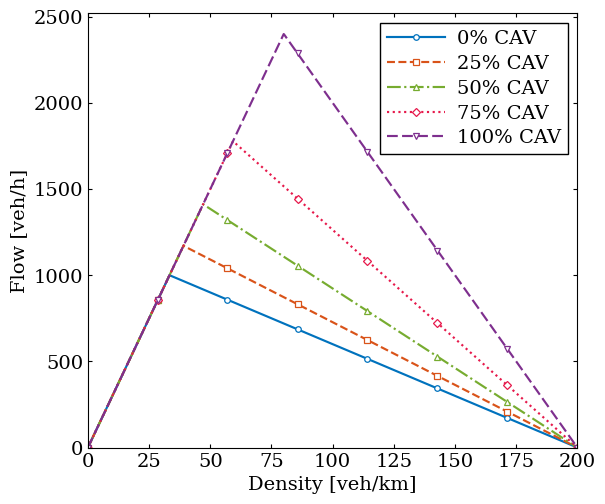
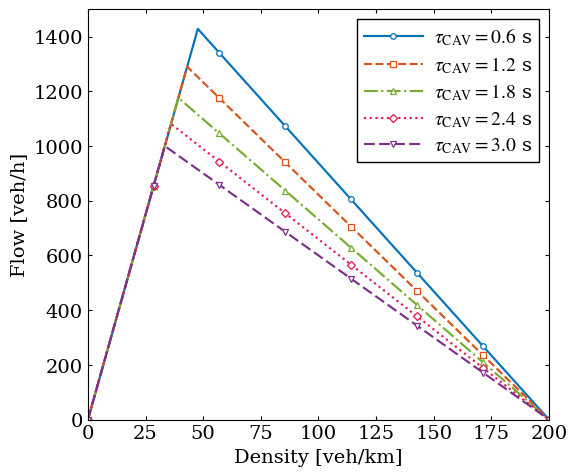

Recreate these plots in Python, in order.
#!/usr/bin/env python3
"""
Create IEEE-style composition-dependent fundamental-diagram figures
for MIXSim CAV penetration and CAV time-gap studies.

The script generates two SEPARATE figures:

1. Effect of CAV penetration on the composition-dependent FD.
   CAV penetration rates:
       0%, 25%, 50%, 75%, 100%

2. Effect of the CAV time gap on the composition-dependent FD.
   CAV time gaps:
       0.6, 1.2, 1.8, 2.4, 3.0 s

The penetration study uses the nominal CAV time gap:
    tau_CAV = 0.9 s

The time-gap study keeps the CAV penetration fixed at:
    45%

The HDV time gap is:
    tau_HDV = 3.0 s

The MIXSim triangular fundamental diagram is

    q(rho) = min{
        v_ff * rho,
        w * (rho_jam - rho)
    }

with

    tau_bar = (1 - pi_CAV) * tau_HDV
              + pi_CAV * tau_CAV

    q_max = v_ff / (v_ff * tau_bar + vehicle_length)

    rho_jam = 1 / vehicle_length

    rho_c = q_max / v_ff

    w = vehicle_length / tau_bar

Outputs:
    - PDF figures for publication
    - 600-dpi PNG figures

The traffic simulation is NOT rerun.
"""

from __future__ import annotations

import argparse
from pathlib import Path

import numpy as np
import matplotlib.pyplot as plt


# ============================================================
# DEFAULT SETTINGS
# ============================================================

DEFAULT_V_FF_MS = 8.33
DEFAULT_VEHICLE_LENGTH_M = 5.0

DEFAULT_TAU_HDV_S = 3.0
DEFAULT_TAU_CAV_S = 0.9

DEFAULT_TIME_GAP_STUDY_CAV_SHARE = 0.45

DEFAULT_CAV_PENETRATIONS = [
    0.00,
    0.25,
    0.50,
    0.75,
    1.00,
]

DEFAULT_CAV_TIME_GAPS_S = [
    0.6,
    1.2,
    1.8,
    2.4,
    3.0,
]


# ============================================================
# IEEE STYLE
# ============================================================

def set_ieee_style() -> None:
    """
    Apply a consistent IEEE-style plotting format.
    """

    plt.rcParams.update({

        # ----------------------------------------------------
        # Font
        # ----------------------------------------------------
        "font.family": "serif",
        "font.serif": [
            "Times New Roman",
            "Times",
            "DejaVu Serif",
        ],

            "mathtext.fontset": "stix",


        "font.size": 14,
        "axes.labelsize": 14,
        "xtick.labelsize": 14,
        "ytick.labelsize": 14,
        "legend.fontsize": 14,

        # ----------------------------------------------------
        # Resolution
        # ----------------------------------------------------
        "figure.dpi": 150,
        "savefig.dpi": 600,

        # ----------------------------------------------------
        # Lines / axes
        # ----------------------------------------------------
        "axes.linewidth": 0.8,
        "lines.linewidth": 1.55,

        # ----------------------------------------------------
        # Vector PDF font handling
        # ----------------------------------------------------
        "pdf.fonttype": 42,
        "ps.fonttype": 42,
    })


# ============================================================
# BRIGHT COLORS
# ============================================================

BRIGHT_COLORS = [
    "#0072BD",   # blue
    "#D95319",   # orange
    "#77AC30",   # green
    "#E6194B",   # red
    "#7E2F8E",   # purple
    "#00A6D6",   # cyan
    "#EDB120",   # gold
    "#FF1493",   # pink
]


# ============================================================
# LINE STYLES
# ============================================================

LINESTYLES = [
    "-",
    "--",
    "-.",
    ":",
    (0, (5, 2)),
    (0, (3, 1, 1, 1)),
]


# ============================================================
# MARKERS
# ============================================================

MARKERS = [
    "o",
    "s",
    "^",
    "D",
    "v",
    "P",
]


# ============================================================
# COMPOSITION-DEPENDENT FD PARAMETERS
# ============================================================

def composition_weighted_time_gap(
    cav_share: float,
    *,
    tau_hdv_s: float,
    tau_cav_s: float,
) -> float:
    """
    Compute the composition-weighted time gap.

    cav_share:
        Local CAV fraction in [0, 1].
    """

    cav_share = float(cav_share)

    return (
        (1.0 - cav_share) * float(tau_hdv_s)
        + cav_share * float(tau_cav_s)
    )


def fd_parameters(
    *,
    cav_share: float,
    tau_hdv_s: float,
    tau_cav_s: float,
    v_ff_ms: float,
    vehicle_length_m: float,
) -> dict[str, float]:
    """
    Compute MIXSim triangular FD parameters.
    """

    tau_bar_s = composition_weighted_time_gap(
        cav_share,
        tau_hdv_s=tau_hdv_s,
        tau_cav_s=tau_cav_s,
    )

    rho_jam_veh_m = (
        1.0 /
        float(vehicle_length_m)
    )

    q_max_veh_s = (
        float(v_ff_ms) /
        (
            float(v_ff_ms) * tau_bar_s
            + float(vehicle_length_m)
        )
    )

    rho_c_veh_m = (
        q_max_veh_s /
        float(v_ff_ms)
    )

    w_ms = (
        float(vehicle_length_m) /
        tau_bar_s
    )

    return {

        "tau_bar_s":
            tau_bar_s,

        "q_max_veh_s":
            q_max_veh_s,

        "q_max_veh_h":
            3600.0 * q_max_veh_s,

        "rho_c_veh_m":
            rho_c_veh_m,

        "rho_c_veh_km":
            1000.0 * rho_c_veh_m,

        "rho_jam_veh_m":
            rho_jam_veh_m,

        "rho_jam_veh_km":
            1000.0 * rho_jam_veh_m,

        "w_ms":
            w_ms,
    }


# ============================================================
# FUNDAMENTAL DIAGRAM
# ============================================================

def triangular_fd(
    density_veh_km: np.ndarray,
    *,
    cav_share: float,
    tau_hdv_s: float,
    tau_cav_s: float,
    v_ff_ms: float,
    vehicle_length_m: float,
) -> tuple[np.ndarray, dict[str, float]]:
    """
    Evaluate the composition-dependent triangular FD.
    """

    pars = fd_parameters(

        cav_share=cav_share,

        tau_hdv_s=tau_hdv_s,
        tau_cav_s=tau_cav_s,

        v_ff_ms=v_ff_ms,
        vehicle_length_m=vehicle_length_m,
    )

    density_veh_m = (
        np.asarray(
            density_veh_km,
            dtype=float
        )
        / 1000.0
    )

    free_flow_veh_s = (
        float(v_ff_ms)
        * density_veh_m
    )

    congested_veh_s = (
        pars["w_ms"]
        * np.maximum(
            0.0,
            (
                pars["rho_jam_veh_m"]
                - density_veh_m
            )
        )
    )

    flow_veh_s = np.minimum(
        free_flow_veh_s,
        congested_veh_s
    )

    flow_vph = (
        3600.0 *
        flow_veh_s
    )

    return flow_vph, pars


# ============================================================
# MARKER POSITIONS
# ============================================================

def _markevery(
    n: int,
    n_markers: int = 8
) -> list[int]:

    if n <= 0:
        return []

    return sorted(
        set(
            np.linspace(
                0,
                n - 1,
                min(n_markers, n),
                dtype=int
            ).tolist()
        )
    )


# ============================================================
# IEEE AXIS FORMAT
# ============================================================

def format_ieee_axes(
    ax,
    *,
    x_max: float,
    x_tick: float = 25.0
) -> None:

    ax.grid(False)

    ax.set_xlim(
        0.0,
        x_max
    )

    ax.set_xticks(
        np.arange(
            0.0,
            x_max + 0.1,
            x_tick
        )
    )

    ax.set_ylim(
        bottom=0.0
    )

    ax.tick_params(
        axis="both",
        which="both",
        direction="in",
        top=True,
        right=True,
        length=3.0,
        width=0.8,
    )

    for spine in ax.spines.values():

        spine.set_visible(True)
        spine.set_linewidth(0.8)


# ============================================================
# STANDARD IEEE LEGEND
# ============================================================

def format_ieee_legend(
    ax,
    *,
    ncol: int = 3
) -> None:
    """
    Place the legend above the axes so that it does not
    overlap the FD curves.
    """

    ax.legend(
        loc="best",
        frameon=True,
        fancybox=False,
        framealpha=1.0,
        edgecolor="black",
        borderpad=0.35,
        labelspacing=0.35,
        handlelength=3.0,
        handletextpad=0.6,
    )


# ============================================================
# SAVE FIGURE
# ============================================================

def save_ieee_figure(
    fig,
    output_dir: Path,
    figure_name: str
) -> tuple[Path, Path]:

    output_dir.mkdir(
        parents=True,
        exist_ok=True
    )

    pdf_path = (
        output_dir /
        f"{figure_name}.pdf"
    )


    fig.savefig(
        pdf_path,
        bbox_inches="tight"
    )


    plt.close(fig)

    return pdf_path


# ============================================================
# CAV PENETRATION FIGURE
# ============================================================

def plot_cav_penetration_fd(
    output_dir: Path,
    *,
    cav_penetrations: list[float],
    tau_hdv_s: float,
    tau_cav_s: float,
    v_ff_ms: float,
    vehicle_length_m: float,
) -> tuple[Path, Path]:
    """
    Plot composition-dependent FDs for different CAV shares.

    No numerical annotations are placed inside the figure.
    """

    set_ieee_style()

    rho_jam_veh_km = (
        1000.0 /
        float(vehicle_length_m)
    )

    density_veh_km = np.linspace(
        0.0,
        rho_jam_veh_km,
        1201
    )

    fig, ax = plt.subplots(
        figsize=(6.0, 5.0)
    )

    for i, cav_share in enumerate(
        cav_penetrations
    ):

        flow_vph, _ = triangular_fd(

            density_veh_km,

            cav_share=cav_share,

            tau_hdv_s=tau_hdv_s,
            tau_cav_s=tau_cav_s,

            v_ff_ms=v_ff_ms,
            vehicle_length_m=vehicle_length_m,
        )

        color = BRIGHT_COLORS[
            i % len(BRIGHT_COLORS)
        ]

        linestyle = LINESTYLES[
            i % len(LINESTYLES)
        ]

        marker = MARKERS[
            i % len(MARKERS)
        ]

        ax.plot(

            density_veh_km,
            flow_vph,

            color=color,

            linestyle=linestyle,
            linewidth=1.55,

            marker=marker,
            markersize=4.0,

            markerfacecolor="white",
            markeredgecolor=color,
            markeredgewidth=0.9,

            markevery=_markevery(
                len(density_veh_km),
                8
            ),

            label=(
                f"{100.0 * cav_share:.0f}% CAV"
            ),
        )

    ax.set_xlabel(
        r"Density [veh/km]"
    )

    ax.set_ylabel(
        r"Flow [veh/h]"
    )

    format_ieee_axes(

        ax,

        x_max=rho_jam_veh_km,

        x_tick=25.0,
    )

    format_ieee_legend(
        ax,
        ncol=3
    )

    fig.tight_layout(
        pad=0.35
    )

    return save_ieee_figure(

        fig,

        output_dir,

        "fig_fd_cav_penetration_ieee"
    )


# ============================================================
# CAV TIME-GAP FIGURE
# ============================================================

def plot_cav_time_gap_fd(
    output_dir: Path,
    *,
    cav_time_gaps_s: list[float],
    cav_share: float,
    tau_hdv_s: float,
    v_ff_ms: float,
    vehicle_length_m: float,
) -> tuple[Path, Path]:
    """
    Plot composition-dependent FDs for different CAV time gaps.

    The CAV penetration remains fixed while tau_CAV changes.
    """

    set_ieee_style()

    rho_jam_veh_km = (
        1000.0 /
        float(vehicle_length_m)
    )

    density_veh_km = np.linspace(
        0.0,
        rho_jam_veh_km,
        1201
    )

    fig, ax = plt.subplots(
        figsize=(6.0, 5.0)
    )

    for i, tau_cav_s in enumerate(
        cav_time_gaps_s
    ):

        flow_vph, _ = triangular_fd(

            density_veh_km,

            cav_share=cav_share,

            tau_hdv_s=tau_hdv_s,
            tau_cav_s=tau_cav_s,

            v_ff_ms=v_ff_ms,
            vehicle_length_m=vehicle_length_m,
        )

        color = BRIGHT_COLORS[
            i % len(BRIGHT_COLORS)
        ]

        linestyle = LINESTYLES[
            i % len(LINESTYLES)
        ]

        marker = MARKERS[
            i % len(MARKERS)
        ]

        ax.plot(

            density_veh_km,
            flow_vph,

            color=color,

            linestyle=linestyle,
            linewidth=1.55,

            marker=marker,
            markersize=4.0,

            markerfacecolor="white",
            markeredgecolor=color,
            markeredgewidth=0.9,

            markevery=_markevery(
                len(density_veh_km),
                8
            ),

            label=(
                rf"$\tau_{{\mathrm{{CAV}}}}$"
                rf"$={tau_cav_s:.1f}$ s"
            ),
        )

    ax.set_xlabel(
        r"Density [veh/km]"
    )

    ax.set_ylabel(
        r"Flow [veh/h]"
    )

    format_ieee_axes(

        ax,

        x_max=rho_jam_veh_km,

    )

    format_ieee_legend(
        ax,
    )

    fig.tight_layout(
    )

    return save_ieee_figure(

        fig,

        output_dir,

        "fig_fd_cav_time_gap_ieee"
    )


# ============================================================
# MAIN
# ============================================================

def main() -> None:

    parser = argparse.ArgumentParser(
        description=(
            "Create IEEE-style MIXSim "
            "composition-dependent FD figures "
            "for CAV penetration and time-gap studies."
        )
    )

    parser.add_argument(
        "--output-dir",
        default="outputs/fundamental_diagram",
        type=Path
    )

    parser.add_argument(
        "--v-ff",
        type=float,
        default=DEFAULT_V_FF_MS,
        help="Free flow speed [m/s]."
    )

    parser.add_argument(
        "--vehicle-length",
        type=float,
        default=DEFAULT_VEHICLE_LENGTH_M,
        help="Effective standstill spacing [m]."
    )

    parser.add_argument(
        "--tau-hdv",
        type=float,
        default=DEFAULT_TAU_HDV_S,
        help="HDV time gap [s]."
    )

    parser.add_argument(
        "--tau-cav",
        type=float,
        default=DEFAULT_TAU_CAV_S,
        help=(
            "Nominal CAV time gap [s] used "
            "for the CAV-penetration figure."
        )
    )

    parser.add_argument(
        "--time-gap-cav-share",
        type=float,
        default=DEFAULT_TIME_GAP_STUDY_CAV_SHARE,
        help=(
            "Fixed CAV share used in the "
            "CAV time-gap figure."
        )
    )

    parser.add_argument(
        "--cav-penetrations",
        type=float,
        nargs="+",
        default=DEFAULT_CAV_PENETRATIONS,
        help=(
            "CAV shares as fractions, e.g. "
            "0 0.25 0.5 0.75 1."
        )
    )

    parser.add_argument(
        "--cav-time-gaps",
        type=float,
        nargs="+",
        default=DEFAULT_CAV_TIME_GAPS_S,
        help="CAV time gaps [s]."
    )

    args = parser.parse_args()

    out = Path(
        args.output_dir
    )

    fig_dir = (
        out /
        "figures_ieee"
    )

    fig_dir.mkdir(
        parents=True,
        exist_ok=True
    )

    penetration_pdf = (
        plot_cav_penetration_fd(

            fig_dir,

            cav_penetrations=list(
                args.cav_penetrations
            ),

            tau_hdv_s=args.tau_hdv,
            tau_cav_s=args.tau_cav,

            v_ff_ms=args.v_ff,
            vehicle_length_m=args.vehicle_length,
        )
    )

    time_gap_pdf = (
        plot_cav_time_gap_fd(

            fig_dir,

            cav_time_gaps_s=list(
                args.cav_time_gaps
            ),

            cav_share=args.time_gap_cav_share,

            tau_hdv_s=args.tau_hdv,

            v_ff_ms=args.v_ff,
            vehicle_length_m=args.vehicle_length,
        )
    )

    print(
        "\n========================================"
    )

    print(
        "IEEE FD figures created successfully"
    )

    print(
        "========================================"
    )

    print(
        "\nFigures:"
    )

    print(
        penetration_pdf
    )


    print(
        time_gap_pdf
    )



# ============================================================
# ENTRY POINT
# ============================================================

if __name__ == "__main__":
    main()
